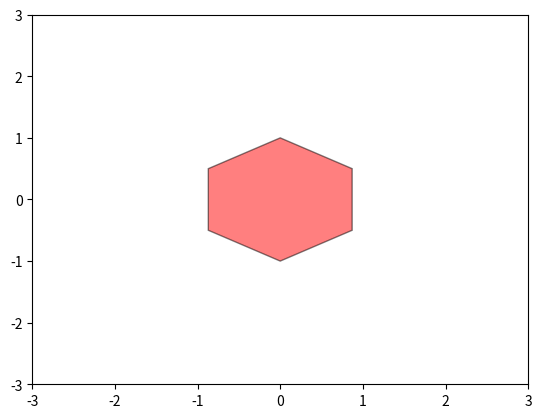

This chart was generated by the following Python code:
import numpy as np
import matplotlib.pyplot as plt
from matplotlib.patches import Polygon

y = np.array([[-.87,.5], [0,1], [.87,.5], [.87,-.5], [0,-1], [-.87,-.5]])

p = Polygon(y, facecolor = 'r',alpha=0.5, edgecolor='k')

fig,ax = plt.subplots()

ax.add_patch(p)
ax.set_xlim([-3,3])
ax.set_ylim([-3,3])
plt.show()
